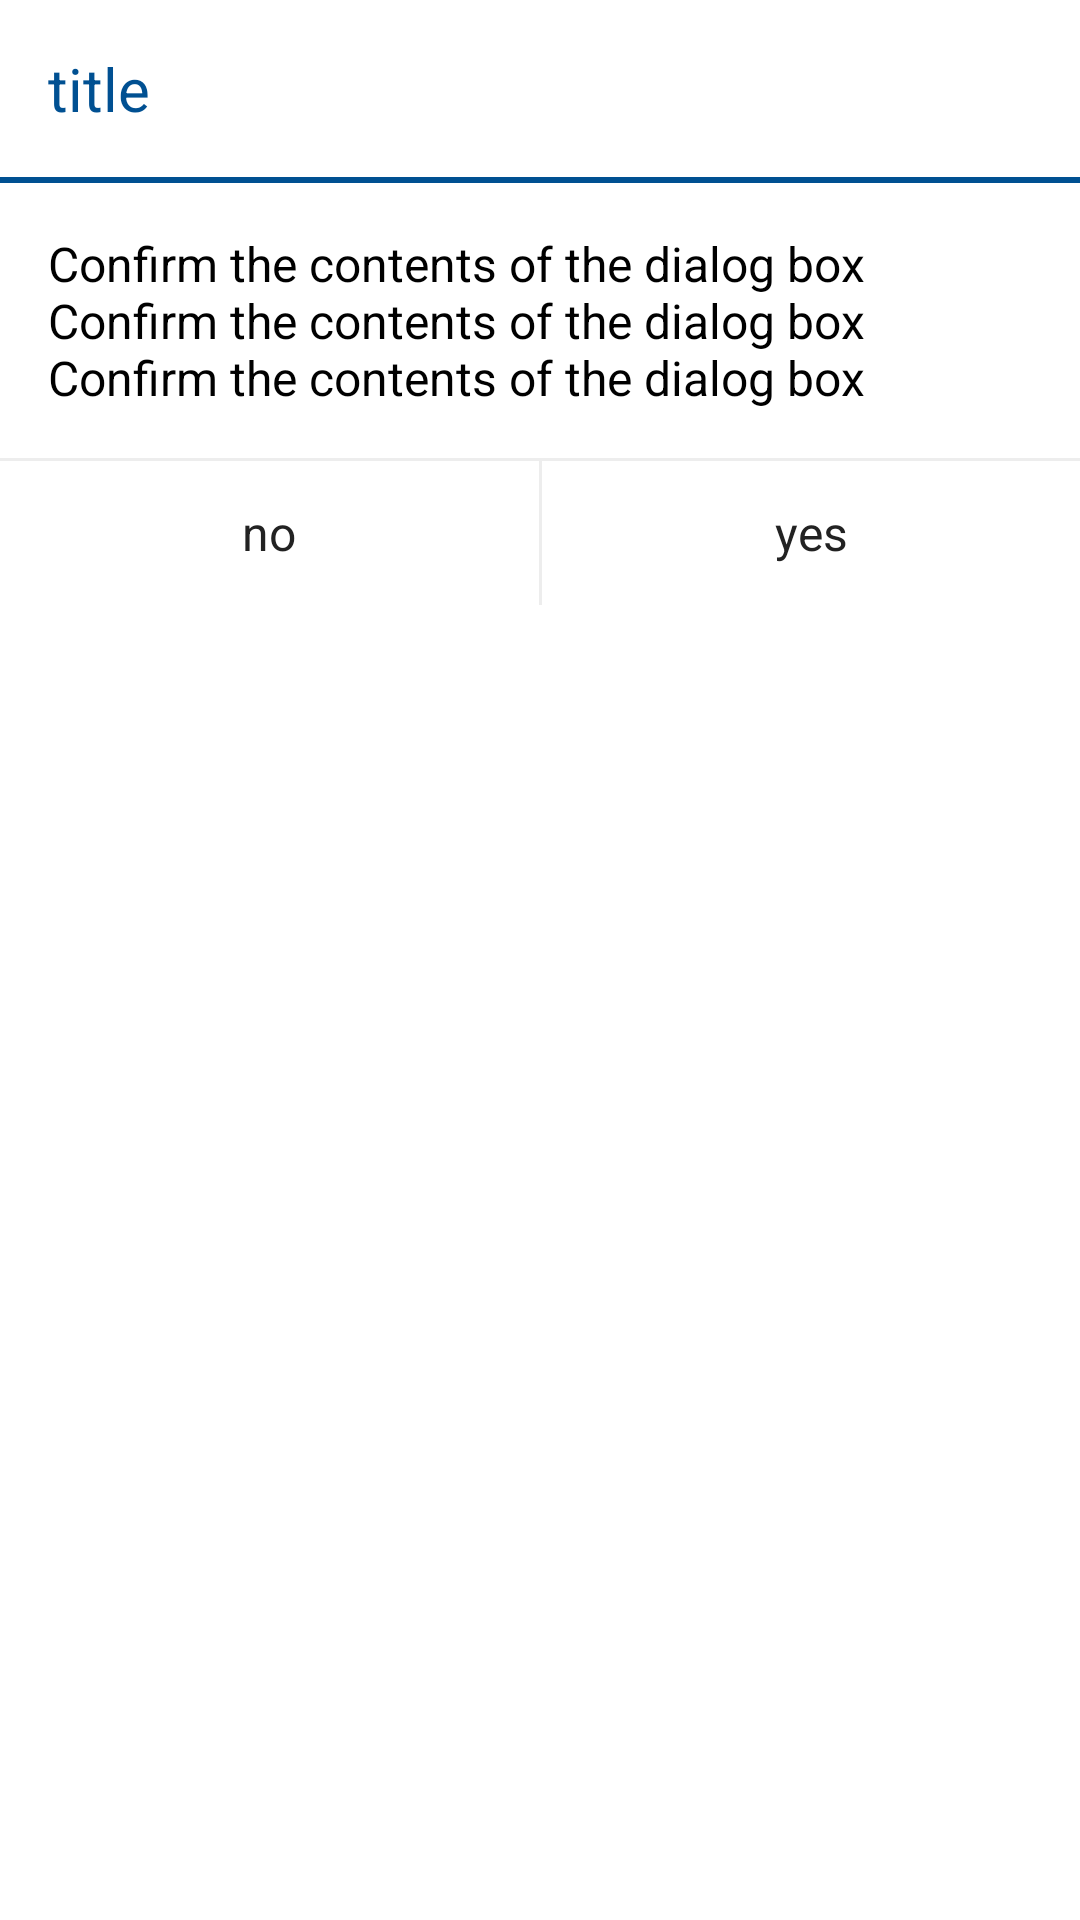

Write the Android layout XML for this screen, with the resource values it uses.
<!-- AndroidManifest.xml: application theme MxxHoloTheme -->
<!-- res/layout/mxx_dialog_confirm_layout.xml -->
<?xml version="1.0" encoding="utf-8"?>
<LinearLayout xmlns:android="http://schemas.android.com/apk/res/android"
    android:layout_width="match_parent"
    android:layout_height="wrap_content"
    android:background="@drawable/mxx_dialog_frame"
    android:minWidth="280dp"
    android:orientation="vertical" >

    <TextView
        android:id="@+id/mxx_dialog_confirm_title"
        android:layout_width="match_parent"
        android:layout_height="wrap_content"
        android:gravity="left|center_vertical"
        android:padding="16dp"
        android:text="title"
        android:textColor="@color/mxx_item_theme_color"
        android:textSize="20sp"
        android:textStyle="normal" />

    <View
        android:layout_width="match_parent"
        android:layout_height="2dp"
        android:background="@color/mxx_item_theme_color" />

    <TextView
        android:id="@+id/mxx_dialog_confirm_message"
        android:layout_width="match_parent"
        android:layout_height="wrap_content"
        android:gravity="left|center_vertical"
        android:padding="16dp"
        android:text="Confirm the contents of the dialog box Confirm the contents of the dialog box Confirm the contents of the dialog box"
        android:textColor="#f000"
        android:textSize="16sp" />

    <View
        android:layout_width="match_parent"
        android:layout_height="1dp"
        android:background="@color/mxx_item_divider_color" />

    <LinearLayout
        android:id="@+id/mxx_dialog_confirm_btn_layout"
        android:layout_width="match_parent"
        android:layout_height="48dp"
        android:gravity="center"
        android:orientation="horizontal" >

        <TextView
            android:id="@+id/mxx_dialog_confirm_btn2"
            android:layout_width="match_parent"
            android:layout_height="match_parent"
            android:layout_weight="1.0"
            android:background="@drawable/mxx_view_bg_default"
            android:gravity="center"
            android:text="no"
            android:textColor="#f222"
            android:textSize="16.0dip" />

        <View
            android:id="@+id/mxx_dialog_btns_divider"
            android:layout_width="1dp"
            android:layout_height="match_parent"
            android:background="@color/mxx_item_divider_color" />

        <TextView
            android:id="@+id/mxx_dialog_confirm_btn1"
            android:layout_width="match_parent"
            android:layout_height="match_parent"
            android:layout_weight="1.0"
            android:background="@drawable/mxx_view_bg_default"
            android:gravity="center"
            android:text="yes"
            android:textColor="#f222"
            android:textSize="16.0dip" />
    </LinearLayout>

</LinearLayout>
<!-- resources referenced by this layout -->
<resources>
  <color name="mxx_item_divider_color">#ffededed</color>
  <color name="mxx_item_theme_color">#ff005092</color>
  <!-- drawable mxx_dialog_frame (drawable) -->
  <?xml version="1.0" encoding="utf-8"?>
  
  <layer-list xmlns:android="http://schemas.android.com/apk/res/android" >
      <item>
          <shape>
              <corners
                  android:bottomLeftRadius="0.0dip"
                  android:bottomRightRadius="0.0dip"
                  android:topLeftRadius="0dip"
                  android:topRightRadius="0dip" />
  			<padding
                  android:bottom="0.0dip"
                  android:left="0.0dip"
                  android:right="0.0dip"
                  android:top="0.0dip" />
              <solid android:color="@color/mxx_item_theme_color" />
          </shape>
      </item>
      <item>
          <shape>
              <corners
                  android:bottomLeftRadius="0.0dip"
                  android:bottomRightRadius="0.0dip"
                  android:topLeftRadius="0.0dip"
                  android:topRightRadius="0.0dip" />
  
              <solid android:color="@android:color/white" />
          </shape>
      </item>
  
  </layer-list>
  <!-- drawable mxx_view_bg_default (drawable) -->
  <?xml version="1.0" encoding="utf-8"?>
  <selector xmlns:android="http://schemas.android.com/apk/res/android" >
  
      <item android:state_selected="true"><shape>
              <solid android:color="@color/mxx_item_pressed_color_transparent" />
          </shape></item>
      <item android:state_pressed="true"><shape android:shape="rectangle">
              <solid android:color="@color/mxx_item_pressed_color_transparent" />
          </shape></item>
      <item><shape android:shape="rectangle">
              <solid android:color="@android:color/transparent" />
          </shape></item>
  
  </selector>
  <color name="mxx_item_pressed_color_transparent">#19000000</color>
</resources>
